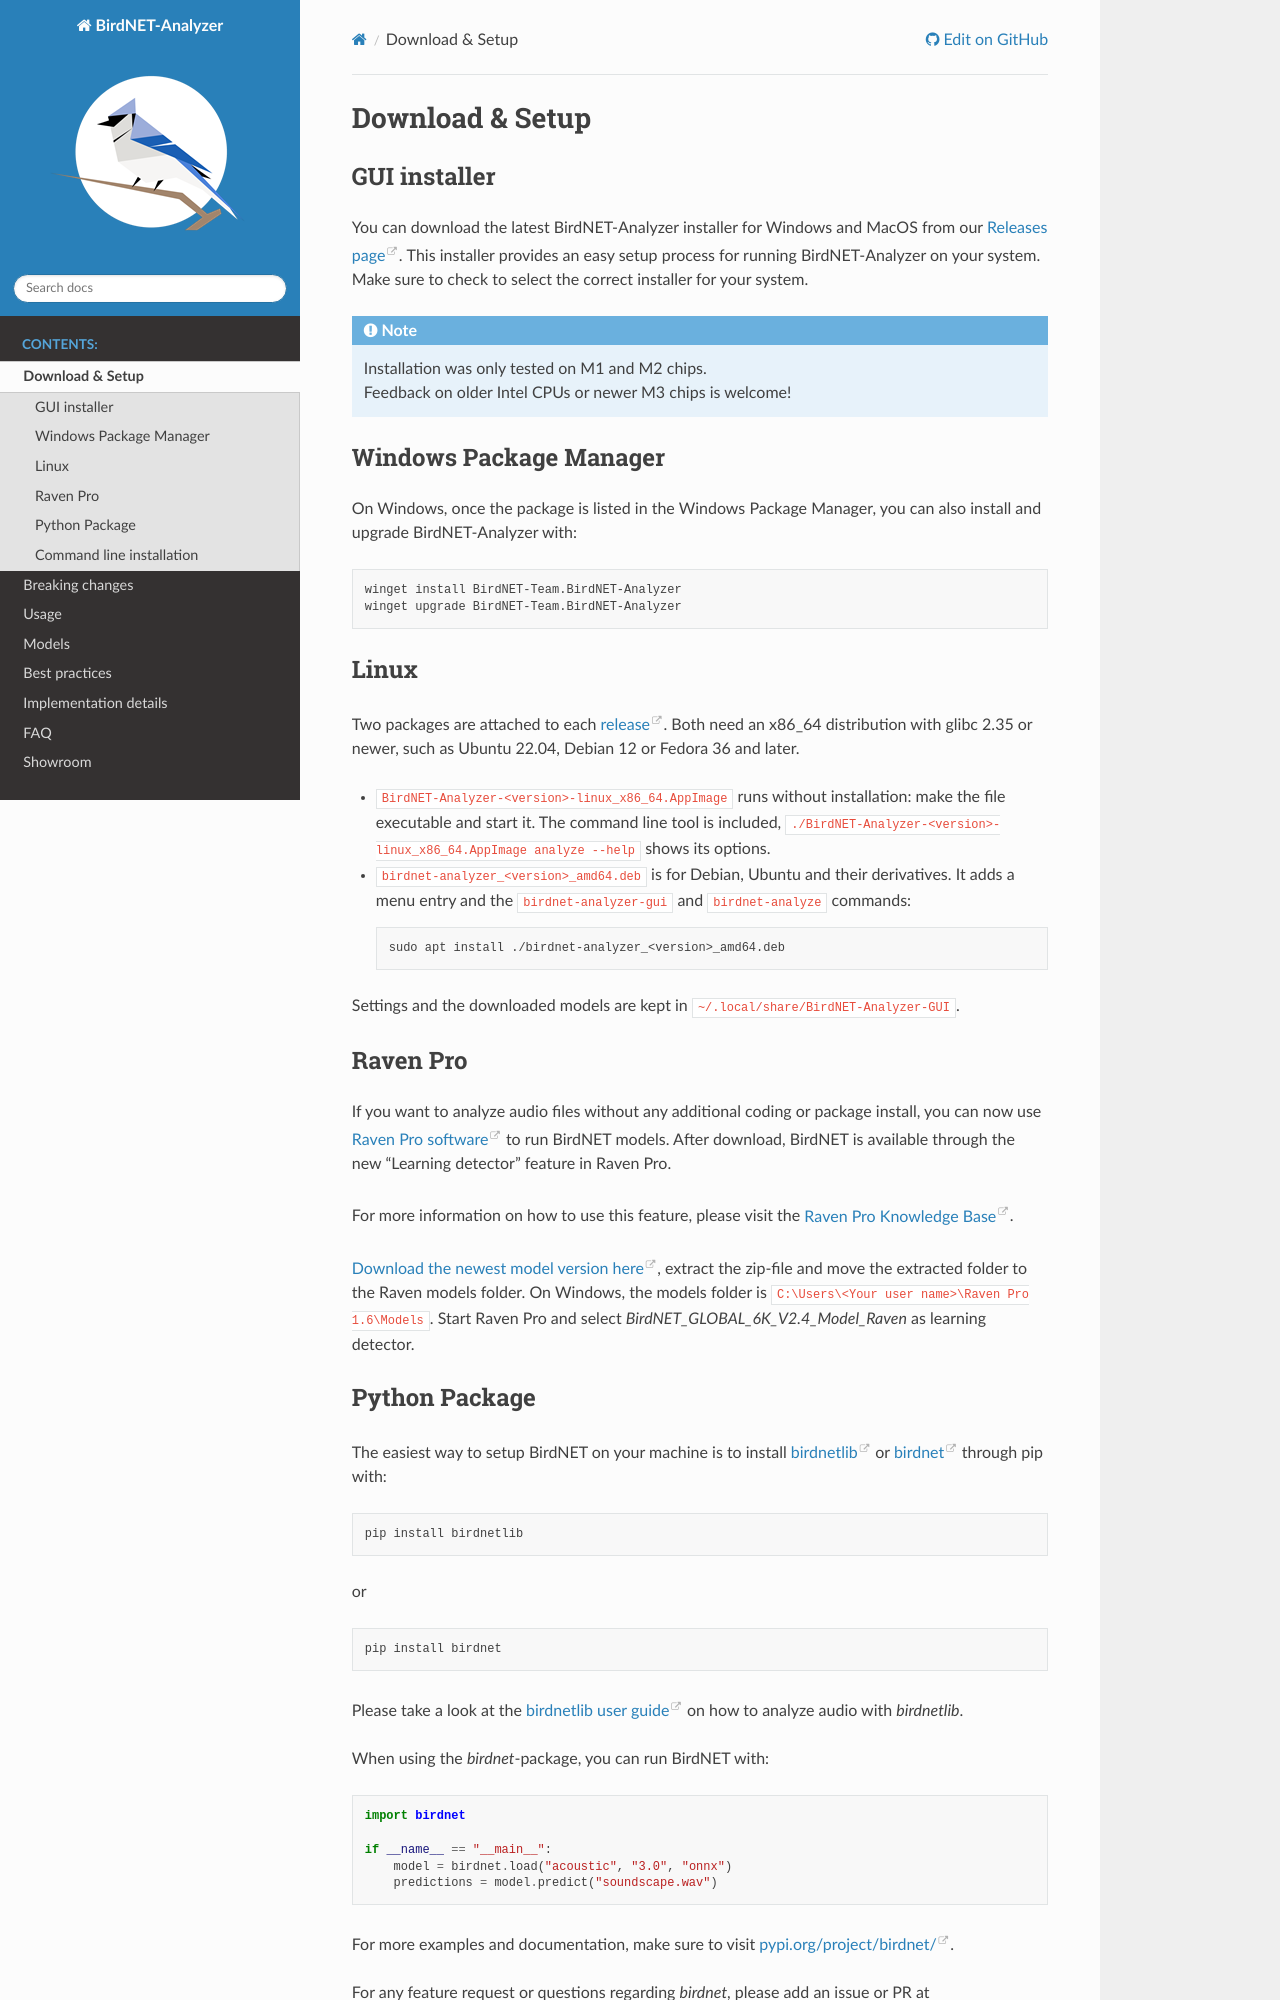

repository: wcornwell/BirdNET-Analyzer · page: dev/installation.html · generator: sphinx

.. _installation:

Download & Setup
================

GUI installer
-------------

You can download the latest BirdNET-Analyzer installer for Windows and MacOS from our `Releases page <https://github.com/birdnet-team/BirdNET-Analyzer/releases/latest>`_. This installer provides an easy setup process for running BirdNET-Analyzer on your system. Make sure to check to select the correct installer for your system.

.. note::
    | Installation was only tested on M1 and M2 chips.
    | Feedback on older Intel CPUs or newer M3 chips is welcome!

Windows Package Manager
-----------------------

On Windows, once the package is listed in the Windows Package Manager, you can also install and upgrade BirdNET-Analyzer with:

.. code-block:: powershell

   winget install BirdNET-Team.BirdNET-Analyzer
   winget upgrade BirdNET-Team.BirdNET-Analyzer

Linux
-----

Two packages are attached to each `release <https://github.com/birdnet-team/BirdNET-Analyzer/releases/latest>`_.
Both need an x86_64 distribution with glibc 2.35 or newer, such as Ubuntu 22.04, Debian 12 or Fedora 36 and later.

- ``BirdNET-Analyzer-<version>-linux_x86_64.AppImage`` runs without installation: make the file executable and start it.
  The command line tool is included, ``./BirdNET-Analyzer-<version>-linux_x86_64.AppImage analyze --help`` shows its options.
- ``birdnet-analyzer_<version>_amd64.deb`` is for Debian, Ubuntu and their derivatives. It adds a menu entry and the
  ``birdnet-analyzer-gui`` and ``birdnet-analyze`` commands:

  .. code-block:: bash

     sudo apt install ./birdnet-analyzer_<version>_amd64.deb

Settings and the downloaded models are kept in ``~/.local/share/BirdNET-Analyzer-GUI``.

Raven Pro
---------

If you want to analyze audio files without any additional coding or package install, you can now use `Raven Pro software <https://ravensoundsoftware.com/software/raven-pro/>`_ to run BirdNET models.
After download, BirdNET is available through the new "Learning detector" feature in Raven Pro.

For more information on how to use this feature, please visit the `Raven Pro Knowledge Base <https://ravensoundsoftware.com/article-categories/learning-detector/>`_.

`Download the newest model version here <https://tuc.cloud/index.php/s/2TX59Qda2X92Ppr/download/BirdNET_GLOBAL_6K_V2.4_Model_Raven.zip>`_, extract the zip-file and move the extracted folder to the Raven models folder. 
On Windows, the models folder is ``C:\Users\<Your user name>\Raven Pro 1.6\Models``. Start Raven Pro and select *BirdNET_GLOBAL_6K_V2.4_Model_Raven* as learning detector.
